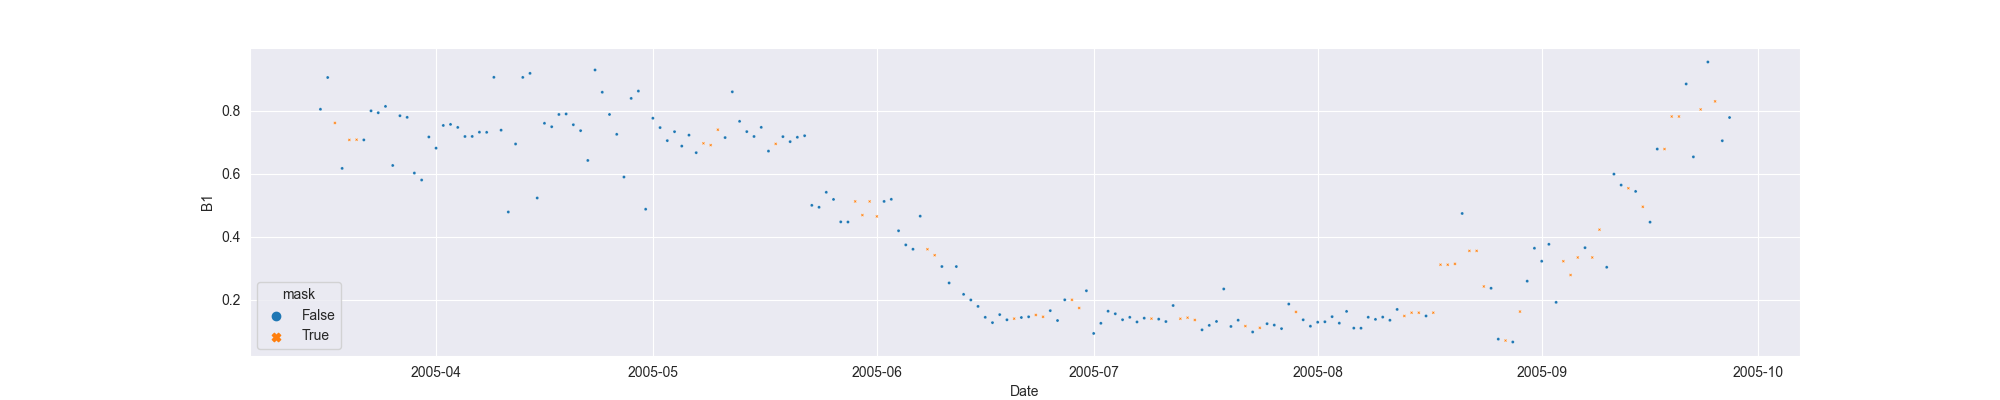

The file beside this chart, header and first rows:
system:time_start, B1, B1_interpolate
2005-03-16, 0.8054, 0.8054
2005-03-17, 0.9063, 0.9063
2005-03-18, , 0.7619
2005-03-19, 0.6175, 0.6175
2005-03-20, , 0.708
2005-03-21, , 0.7086
2005-03-22, 0.708, 0.708
2005-03-23, 0.8004, 0.8004
2005-03-24, 0.7943, 0.7943
2005-03-25, 0.8145, 0.8145
2005-03-26, 0.6268, 0.6268
2005-03-27, 0.7848, 0.7848
2005-03-28, 0.7796, 0.7796
2005-03-29, 0.6027, 0.6027
2005-03-30, 0.5805, 0.5805
2005-03-31, 0.7173, 0.7173
2005-04-01, 0.6818, 0.6818
2005-04-02, 0.7539, 0.7539
2005-04-03, 0.7573, 0.7573
2005-04-04, 0.7477, 0.7477
2005-04-05, 0.7188, 0.7188
2005-04-06, 0.719, 0.719
2005-04-07, 0.7325, 0.7325
2005-04-08, 0.7321, 0.7321
2005-04-09, 0.9068, 0.9068
2005-04-10, 0.7389, 0.7389
2005-04-11, 0.479, 0.479
2005-04-12, 0.695, 0.695
2005-04-13, 0.9066, 0.9066
2005-04-14, 0.9194, 0.9194
2005-04-15, 0.5234, 0.5234
2005-04-16, 0.7608, 0.7608
2005-04-17, 0.7498, 0.7498
2005-04-18, 0.7888, 0.7888
2005-04-19, 0.7904, 0.7904
2005-04-20, 0.7562, 0.7562
2005-04-21, 0.7373, 0.7373
2005-04-22, 0.6427, 0.6427
2005-04-23, 0.9302, 0.9302
2005-04-24, 0.8595, 0.8595
2005-04-25, 0.7888, 0.7888
2005-04-26, 0.7257, 0.7257
2005-04-27, 0.59, 0.59
2005-04-28, 0.8398, 0.8398
2005-04-29, 0.8631, 0.8631
2005-04-30, 0.4878, 0.4878
2005-05-01, 0.7768, 0.7768
2005-05-02, 0.7471, 0.7471
2005-05-03, 0.7057, 0.7057
2005-05-04, 0.7341, 0.7341
2005-05-05, 0.6883, 0.6883
2005-05-06, 0.7232, 0.7232
2005-05-07, 0.6674, 0.6674
2005-05-08, , 0.6971
2005-05-09, , 0.6914
2005-05-10, , 0.7404
2005-05-11, 0.7154, 0.7154
2005-05-12, 0.8608, 0.8608
2005-05-13, 0.767, 0.767
2005-05-14, 0.7344, 0.7344
... 136 more rows
